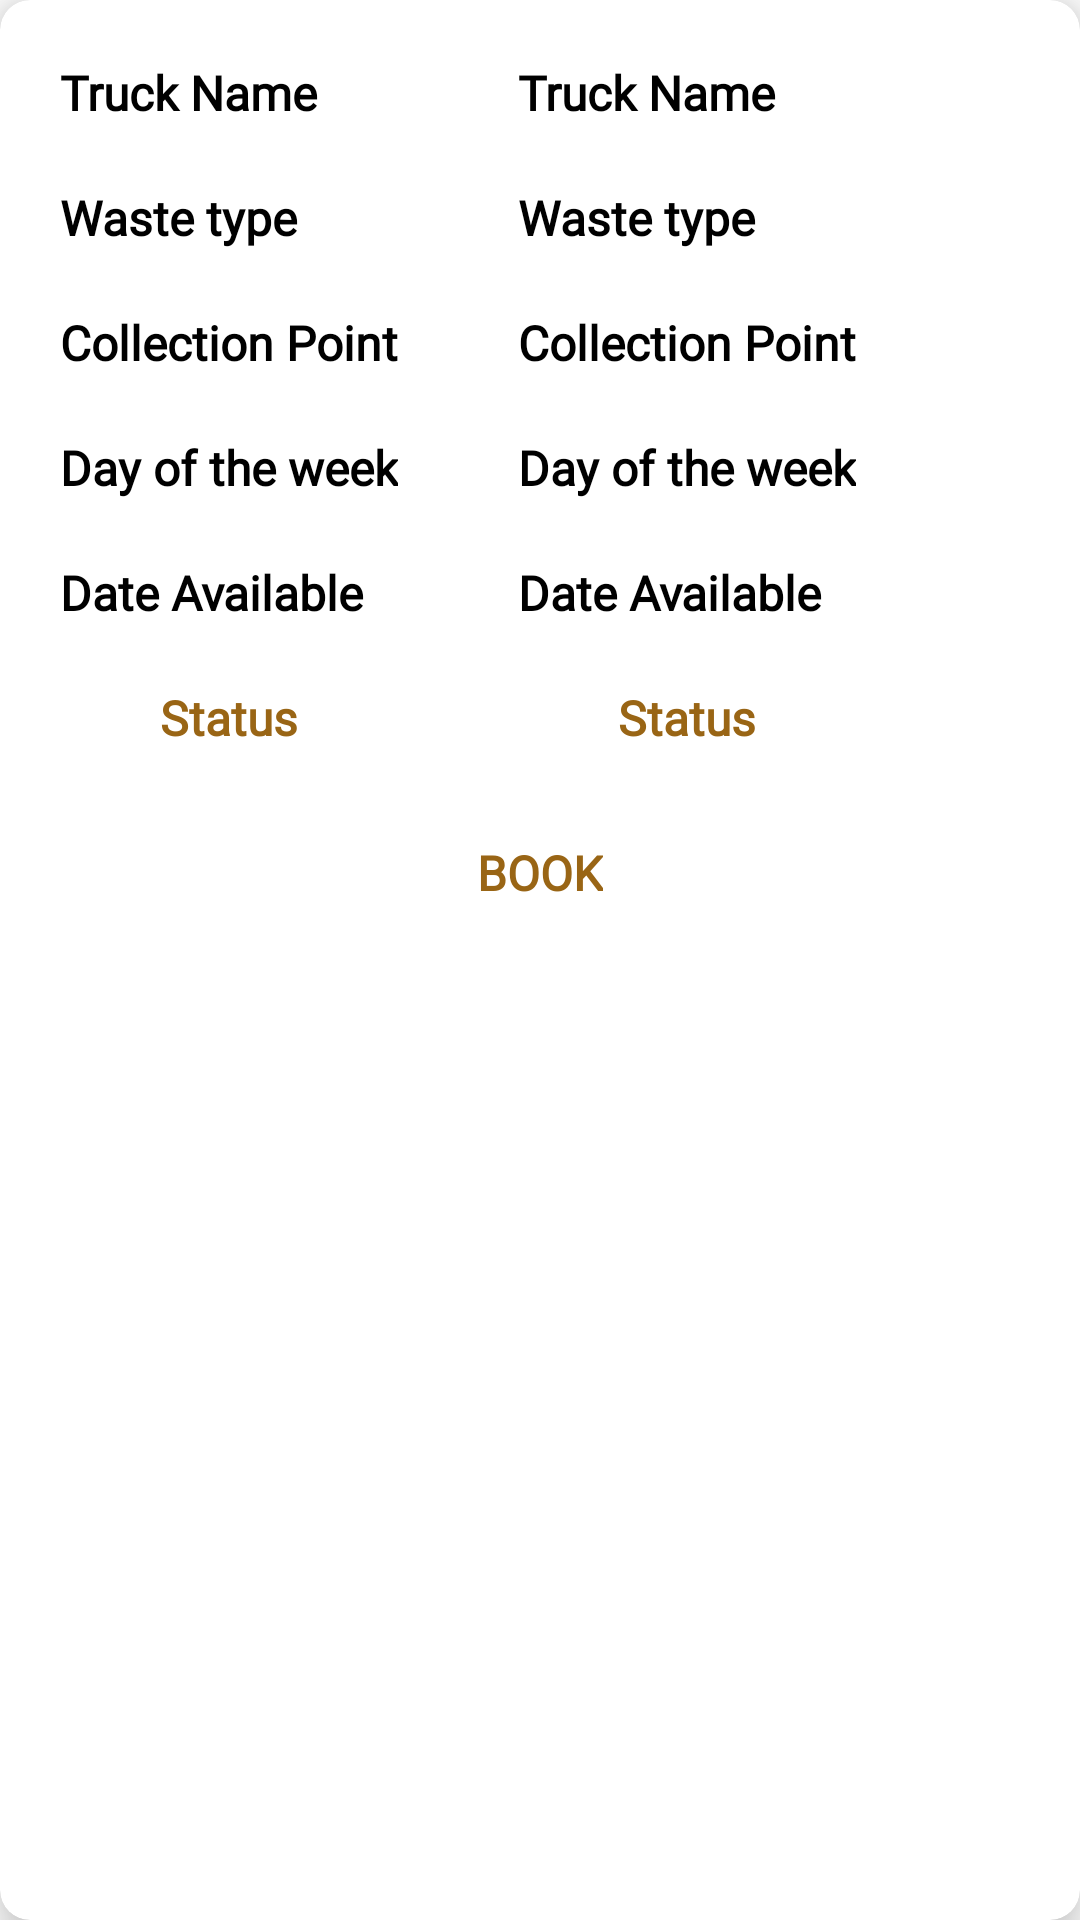

This screen was rendered from an Android layout file. Write that file and the resources it references.
<!-- AndroidManifest.xml: application theme Theme.MWASTE -->
<!-- res/layout/available_details.xml -->
<?xml version="1.0" encoding="utf-8"?>
<androidx.cardview.widget.CardView xmlns:android="http://schemas.android.com/apk/res/android"
    android:layout_width="match_parent"
    android:layout_height="match_parent"
    xmlns:app="http://schemas.android.com/apk/res-auto"
    app:cardCornerRadius="10dp"
    android:layout_margin="10dp"
    app:cardElevation="10dp">
   <RelativeLayout
       android:layout_width="match_parent"
       android:layout_height="wrap_content">

       <RelativeLayout
           android:id="@+id/rl1"
           android:layout_width="wrap_content"
           android:layout_height="wrap_content"
           android:layout_marginStart="10dp"
           android:layout_marginTop="10dp"
           android:layout_marginEnd="10dp"
           android:layout_marginBottom="10dp">

           <TextView
               android:id="@+id/name"
               android:layout_width="wrap_content"
               android:layout_height="wrap_content"
               android:layout_marginStart="10dp"
               android:layout_marginTop="10dp"
               android:layout_marginEnd="10dp"
               android:layout_marginBottom="10dp"
               android:fontFamily="@font/alegreya"
               android:text="Truck Name"
               android:textColor="@color/black"
               android:textSize="16sp"
               android:textStyle="bold" />

           <TextView
               android:id="@+id/type"
               android:layout_width="wrap_content"
               android:layout_height="wrap_content"
               android:layout_below="@id/name"
               android:layout_marginStart="10dp"
               android:layout_marginTop="10dp"
               android:layout_marginEnd="10dp"
               android:layout_marginBottom="10dp"
               android:fontFamily="@font/alegreya"
               android:text="Waste type"
               android:textColor="@color/black"
               android:textSize="16sp"
               android:textStyle="bold" />

           <TextView
               android:id="@+id/collection_point"
               android:layout_width="wrap_content"
               android:layout_height="wrap_content"
               android:layout_below="@id/type"
               android:layout_marginStart="10dp"
               android:layout_marginTop="10dp"
               android:layout_marginEnd="10dp"
               android:layout_marginBottom="10dp"
               android:fontFamily="@font/alegreya"
               android:text="Collection Point"
               android:textColor="@color/black"
               android:textSize="16sp"
               android:textStyle="bold" />

           <TextView
               android:id="@+id/dayt"
               android:layout_width="wrap_content"
               android:layout_height="wrap_content"
               android:layout_below="@id/collection_point"
               android:layout_marginStart="10dp"
               android:layout_marginTop="10dp"
               android:layout_marginEnd="10dp"
               android:layout_marginBottom="10dp"
               android:fontFamily="@font/alegreya"
               android:text="Day of the week"
               android:textColor="@color/black"
               android:textSize="16sp"
               android:textStyle="bold" />

           <TextView
               android:id="@+id/date"
               android:layout_width="wrap_content"
               android:layout_height="wrap_content"
               android:layout_below="@id/dayt"
               android:layout_marginStart="10dp"
               android:layout_marginTop="10dp"
               android:layout_marginEnd="10dp"
               android:layout_marginBottom="10dp"
               android:fontFamily="@font/alegreya"
               android:text="Date Available"
               android:textColor="@color/black"
               android:textSize="16sp"
               android:textStyle="bold" />

           <TextView
               android:id="@+id/status"
               android:layout_width="wrap_content"
               android:layout_height="wrap_content"
               android:layout_below="@id/date"
               android:layout_centerInParent="true"
               android:layout_margin="10dp"
               android:fontFamily="@font/alegreya"
               android:text="Status"
               android:textColor="@color/golden_brown"
               android:textSize="16sp"
               android:textStyle="bold" />
       </RelativeLayout>
       <RelativeLayout
           android:layout_width="wrap_content"
           android:layout_height="wrap_content"
           android:layout_toRightOf="@id/rl1"
                     android:layout_margin="10dp">

           <TextView
               android:id="@+id/txtname"
               android:layout_width="wrap_content"
               android:layout_height="wrap_content"
               android:layout_marginStart="10dp"
               android:layout_marginTop="10dp"
               android:layout_marginEnd="10dp"
               android:layout_marginBottom="10dp"
               android:fontFamily="@font/alegreya"
               android:text="Truck Name"
               android:textColor="@color/black"
               android:textSize="16sp"
               android:textStyle="bold" />

           <TextView
               android:id="@+id/txttype"
               android:layout_width="wrap_content"
               android:layout_height="wrap_content"
               android:layout_below="@id/txtname"
               android:layout_marginStart="10dp"
               android:layout_marginTop="10dp"
               android:layout_marginEnd="10dp"
               android:layout_marginBottom="10dp"
               android:fontFamily="@font/alegreya"
               android:text="Waste type"
               android:textColor="@color/black"
               android:textSize="16sp"
               android:textStyle="bold" />

           <TextView
               android:id="@+id/txtcollection_point"
               android:layout_width="wrap_content"
               android:layout_height="wrap_content"
               android:layout_below="@id/txttype"
               android:layout_marginStart="10dp"
               android:layout_marginTop="10dp"
               android:layout_marginEnd="10dp"
               android:layout_marginBottom="10dp"
               android:fontFamily="@font/alegreya"
               android:text="Collection Point"
               android:textColor="@color/black"
               android:textSize="16sp"
               android:textStyle="bold" />

           <TextView
               android:id="@+id/txtday"
               android:layout_width="wrap_content"
               android:layout_height="wrap_content"
               android:layout_below="@id/txtcollection_point"
               android:layout_marginStart="10dp"
               android:layout_marginTop="10dp"
               android:layout_marginEnd="10dp"
               android:layout_marginBottom="10dp"
               android:fontFamily="@font/alegreya"
               android:text="Day of the week"
               android:textColor="@color/black"
               android:textSize="16sp"
               android:textStyle="bold" />

           <TextView
               android:id="@+id/txtdate"
               android:layout_width="wrap_content"
               android:layout_height="wrap_content"
               android:layout_below="@id/txtday"
               android:layout_marginStart="10dp"
               android:layout_marginTop="10dp"
               android:layout_marginEnd="10dp"
               android:layout_marginBottom="10dp"
               android:fontFamily="@font/alegreya"
               android:text="Date Available"
               android:textColor="@color/black"
               android:textSize="16sp"
               android:textStyle="bold" />
           <TextView
               android:id="@+id/txtstatus"
               android:layout_width="wrap_content"
               android:layout_height="wrap_content"
               android:text="Status"
               android:textSize="16sp"
               android:layout_below="@id/txtdate"
               android:textStyle="bold"
               android:layout_centerInParent="true"
               android:layout_margin="10dp"
               android:textColor="@color/golden_brown"
               android:fontFamily="@font/alegreya"/>
       </RelativeLayout>
       <TextView
           android:id="@+id/book"
           android:layout_width="wrap_content"
           android:layout_height="wrap_content"
           android:text="BOOK"
           android:textSize="16sp"
           android:layout_below="@id/rl1"
           android:textStyle="bold"
           android:layout_centerInParent="true"
           android:layout_margin="10dp"
           android:textColor="@color/golden_brown"
           android:fontFamily="@font/alegreya"/>

   </RelativeLayout>

</androidx.cardview.widget.CardView>
<!-- resources referenced by this layout -->
<resources>
  <color name="black">#FF000000</color>
  <color name="golden_brown">#996515</color>
  <style name="Theme.MWASTE" parent="Theme.MaterialComponents.DayNight.DarkActionBar">
          
          <item name="colorPrimary">@color/purple_500</item>
          <item name="colorPrimaryVariant">@color/purple_700</item>
          <item name="colorOnPrimary">@color/white</item>
          
          <item name="colorSecondary">@color/teal_200</item>
          <item name="colorSecondaryVariant">@color/teal_700</item>
          <item name="colorOnSecondary">@color/black</item>
          
          <item name="android:statusBarColor" tools:targetApi="l">?attr/colorPrimaryVariant</item>
          
      </style>
  <color name="purple_500">#87CEEB</color>
  <color name="purple_700">#FF3700B3</color>
  <color name="white">#FFFFFFFF</color>
  <color name="teal_200">#FF03DAC5</color>
  <color name="teal_700">#FF018786</color>
</resources>
